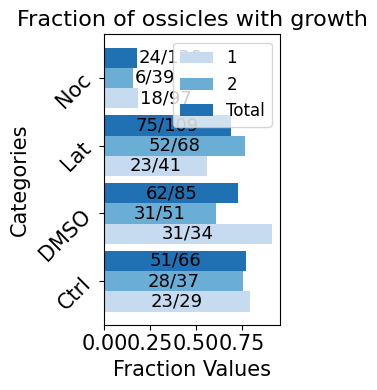

Reproduce this figure in Python.
# SPDX-License-Identifier: GPL-3.0-or-later
# Copyright (C) 2022-2025 Pranav Vyas
"""Fraction of ossicles that grew under cytoskeletal drug treatments.

Code release for Vyas et al., "Cellular construction of topologically complex
biomineral lattices in holothurians".

Figure panels : Fig. 5C
What it does  : Horizontal bar chart of the fraction of ossicles with new growth (calcein
                signal) for Ctrl, DMSO (vehicle), Lat (latrunculin) and Noc (nocodazole):
                one bar per animal (1, 2) and one for both animals pooled (Total), each
                labelled "grown/total". The counts are typed in below.
Inputs        : none (counts are hard-coded)
Outputs       : fraction_values_plot_hori.png (1200 dpi) in the current directory
Environment   : environment-analysis.yml (Python 3.7)
Run           : python plot_growth_fraction.py
"""

import matplotlib.pyplot as plt
import numpy as np
from matplotlib.cm import get_cmap
import matplotlib.font_manager as fm

# Data setup
categories = ['Ctrl', 'DMSO', 'Lat', 'Noc']
fractions = [
    (23/29, 28/37),  # Ctrl
    (31/34, 31/51),  # DMSO
    (23/41, 52/68),  # Lat
    (18/97, 6/39)    # Noc
]
numerators = [
    (23, 28),  # Ctrl
    (31, 31),  # DMSO
    (23, 52),  # Lat
    (18, 6)    # Noc
]
denominators = [
    (29, 37),  # Ctrl
    (34, 51),  # DMSO
    (41, 68),  # Lat
    (97, 39)   # Noc
]

# Colors from Blues colormap
cmap = get_cmap("Blues")
colors = [cmap(0.25), cmap(0.50), cmap(0.75)]  # Lighter to darker shades

# Calculate total fractions by summing numerators and denominators
total_numerators = [num1 + num2 for (num1, num2) in numerators]
total_denominators = [den1 + den2 for (den1, den2) in denominators]
total_fraction_values = [num / den if den != 0 else 0 for num, den in zip(total_numerators, total_denominators)]

# Setting up plot dimensions and font
fig, ax = plt.subplots(figsize=(3, 4))

# set font as helvetica
plt.rcParams['font.sans-serif'] = ['Helvetica', 'Arial', 'DejaVu Sans']

# For horizontal bars, we use y positions instead of x positions.
y_positions = np.arange(len(categories))
bar_height = 0.3  # equivalent to the bar width in the vertical chart

# Plotting horizontal bars
for i, (category, (num1, num2), (den1, den2), (frac1, frac2), total_num, total_den, total_frac) in enumerate(
    zip(categories, numerators, denominators, fractions, total_numerators, total_denominators, total_fraction_values)
):
    # For horizontal bar charts, the bar's length is the fraction value (x direction)
    # and we offset the bars along the y axis.
    y_base = y_positions[i]
    # Plot Animal 1, Animal 2, and Total bars for each category
    ax.barh(y_base - bar_height, frac1, height=bar_height, color=colors[0],
            label="1" if i == 0 else "")
    ax.barh(y_base, frac2, height=bar_height, color=colors[1],
            label="2" if i == 0 else "")
    ax.barh(y_base + bar_height, total_frac, height=bar_height, color=colors[2],
            label="Total" if i == 0 else "")
    
    text_size = 13
    # For categories other than 'Noc', place the fraction text centered in the bar;
    # for 'Noc' (i==3), place the text just to the right of the bar.
    if i != 3:
        ax.text(frac1 / 2, y_base - bar_height, f"{num1}/{den1}", ha='center', va='center', fontsize=text_size)
        ax.text(frac2 / 2, y_base, f"{num2}/{den2}", ha='center', va='center', fontsize=text_size)
        ax.text(total_frac / 2, y_base + bar_height, f"{total_num}/{total_den}", ha='center', va='center', fontsize=text_size)
    else:
        ax.text(frac1 + 0.01, y_base - bar_height, f"{num1}/{den1}", ha='left', va='center', fontsize=text_size)
        ax.text(frac2 + 0.01, y_base, f"{num2}/{den2}", ha='left', va='center', fontsize=text_size)
        ax.text(total_frac + 0.01, y_base + bar_height, f"{total_num}/{total_den}", ha='left', va='center', fontsize=text_size)

# Customizing plot
ax.set_yticks(y_positions)
ax.set_yticklabels(categories)
ax.set_ylabel("Categories", fontsize=15)
ax.set_xlabel("Fraction Values", fontsize=15)
ax.set_title("Fraction of ossicles with growth", fontsize=16)
ax.legend(fontsize=12) #loc="upper right"

# Set tick label sizes
plt.xticks(fontsize=15)
plt.yticks(fontsize=15)

#tilt y-axis labels for better readability
plt.yticks(rotation=45)

plt.tight_layout()

# Save figure
plt.savefig("fraction_values_plot_hori.png", dpi=1200)

plt.show()
